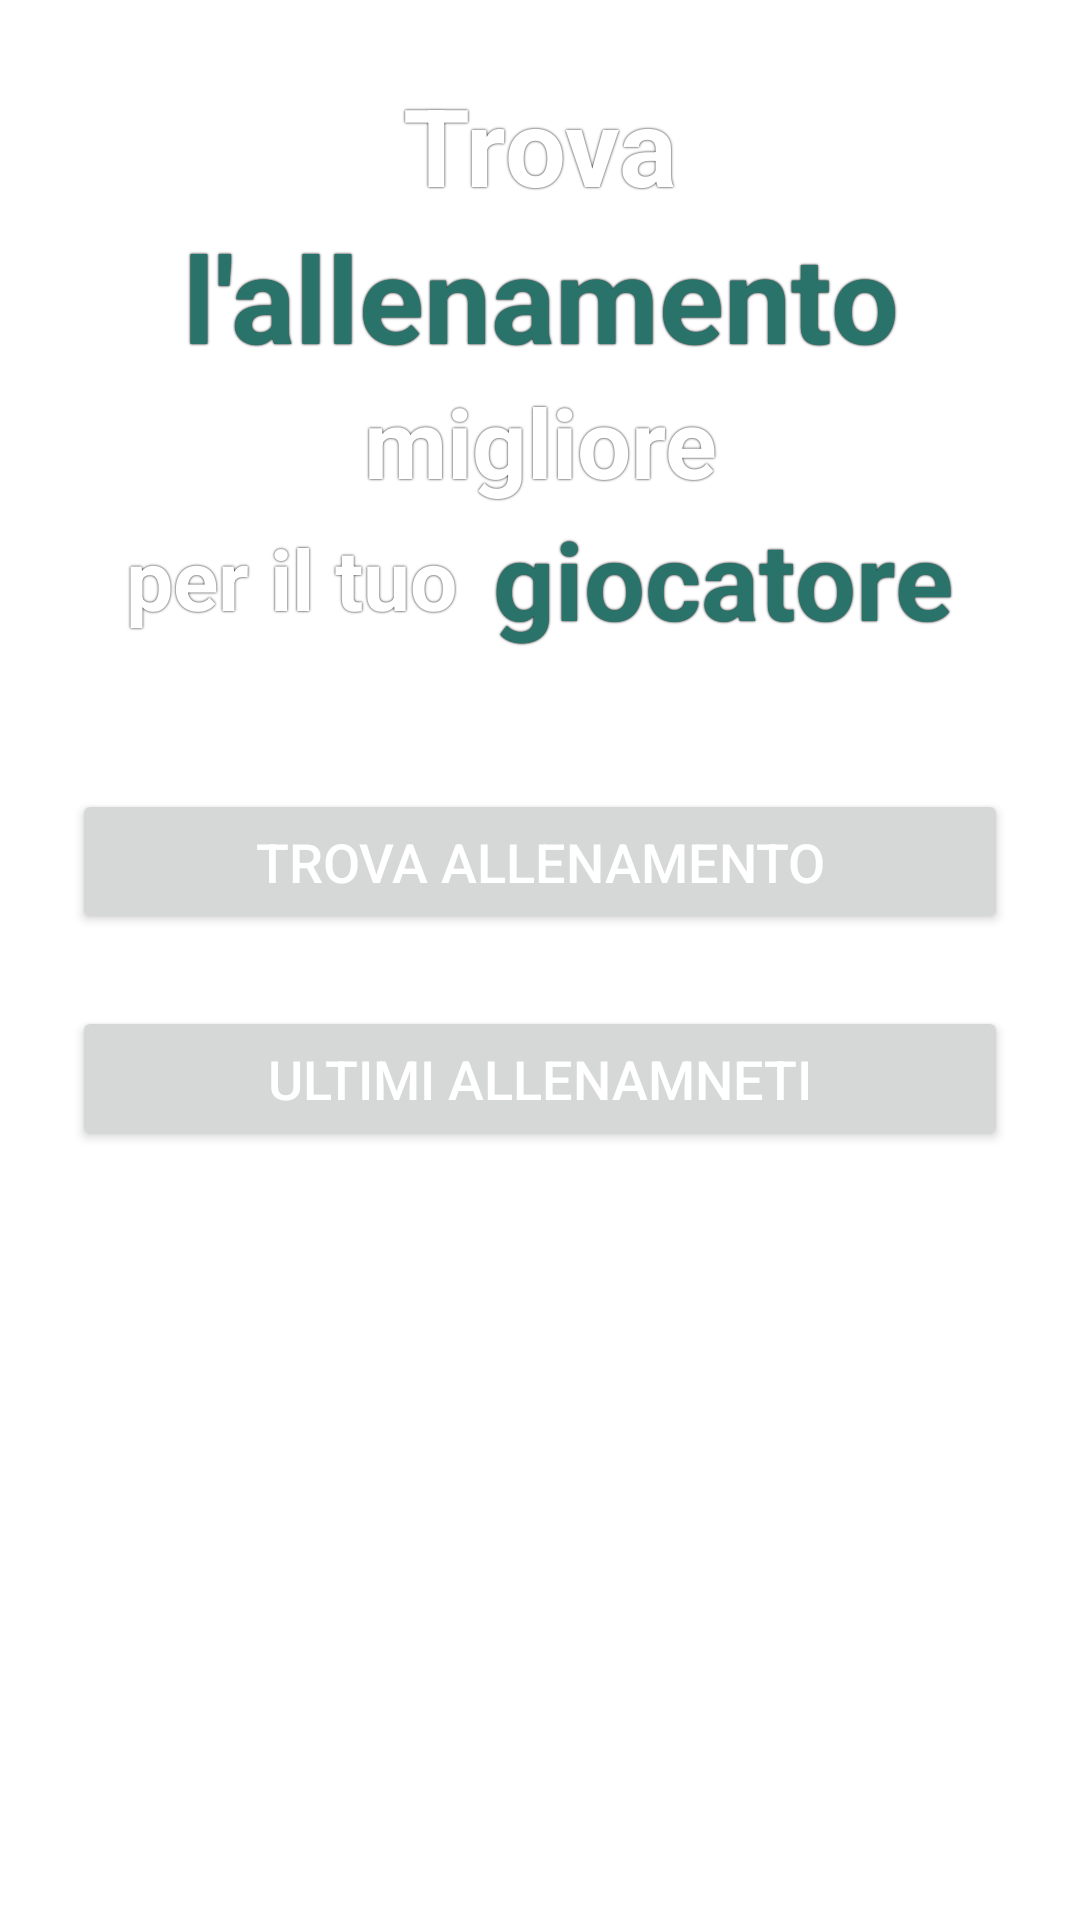

Write the Android layout XML for this screen, with the resource values it uses.
<!-- AndroidManifest.xml: application theme Theme.TopTrainer -->
<!-- res/layout/activity_main.xml -->
<?xml version="1.0" encoding="utf-8"?>
<androidx.constraintlayout.widget.ConstraintLayout xmlns:android="http://schemas.android.com/apk/res/android"
    xmlns:app="http://schemas.android.com/apk/res-auto"
    xmlns:tools="http://schemas.android.com/tools"
    android:layout_width="match_parent"
    android:layout_height="match_parent"
    tools:context=".MainActivity">

    <LinearLayout
        android:layout_width="match_parent"
        android:layout_height="match_parent"
        android:orientation="vertical"
        android:padding="24dp">

        <LinearLayout
            android:layout_width="match_parent"
            android:layout_height="wrap_content"
            android:orientation="vertical">
            <TextView
                android:layout_width="match_parent"
                android:layout_height="0dp"
                android:layout_weight="1"
                android:gravity="center"
                android:text="@string/home_heading1"
                android:theme="@style/WhiteTextOutlined"
                android:textSize="36dp"/>
            <TextView
                android:layout_width="match_parent"
                android:layout_height="0dp"
                android:layout_weight="1"
                android:gravity="center"
                android:text="@string/home_heading2"
                android:theme="@style/GreenTextOutlined"
                android:textSize="40dp"/>
            <TextView
                android:layout_width="match_parent"
                android:layout_height="0dp"
                android:layout_weight="1"
                android:gravity="center"
                android:text="@string/home_heading3"
                android:theme="@style/WhiteTextOutlined"
                android:textSize="32dp" />
            <LinearLayout
                android:layout_width="match_parent"
                android:layout_height="0dp"
                android:layout_weight="1"
                android:gravity="center"
                android:orientation="horizontal"
                android:layout_marginBottom="46dp">
                <TextView
                    android:layout_width="wrap_content"
                    android:layout_height="wrap_content"
                    android:text="@string/home_heading4"
                    android:theme="@style/WhiteTextOutlined"
                    android:textSize="28dp"
                    android:layout_marginRight="12dp"/>
                <TextView
                    android:layout_width="wrap_content"
                    android:layout_height="wrap_content"
                    android:text="@string/home_heading5"
                    android:theme="@style/GreenTextOutlined"
                    android:textSize="36dp" />

            </LinearLayout>
        </LinearLayout>

        <Button
            android:layout_width="match_parent"
            android:layout_height="wrap_content"
            android:theme="@style/ButtonPrimary"
            android:text="@string/button_trova_allenamento"
            android:layout_marginBottom="24dp"
            android:onClick="sendMessage"/>

        <Button
            android:layout_width="match_parent"
            android:layout_height="wrap_content"
            android:theme="@style/ButtonPrimary"
            android:text="@string/button_elenco_allenamenti"
            android:onClick="workInProgress"/>

    </LinearLayout>

</androidx.constraintlayout.widget.ConstraintLayout>
<!-- resources referenced by this layout -->
<resources>
  <string name="button_elenco_allenamenti">Ultimi allenamneti</string>
  <string name="button_trova_allenamento">Trova allenamento</string>
  <string name="home_heading1">Trova</string>
  <string name="home_heading2">l\'allenamento</string>
  <string name="home_heading3">migliore</string>
  <string name="home_heading4">per il tuo</string>
  <string name="home_heading5">giocatore</string>
  <style name="ButtonPrimary" parent="android:Widget.Button">
          <item name="android:textColor">@color/white</item>
          <item name="android:textSize">18dp</item>
          <item name="android:padding">12dp</item>
          <item name="android:colorBackground">@color/top_trainer_green_primary</item>
      </style>
  <style name="GreenTextOutlined" parent="android:Widget.TextView">
          <item name="android:textColor">@color/top_trainer_green_primary</item>
          <item name="android:shadowColor">@color/black</item>
          <item name="android:textStyle">bold</item>
          <item name="android:shadowRadius">1.5</item>
      </style>
  <style name="WhiteTextOutlined" parent="android:Widget.TextView">
          <item name="android:textColor">#FFFFFF</item>
          <item name="android:shadowColor">@color/black</item>
          <item name="android:textStyle">bold</item>
          <item name="android:shadowRadius">1.5</item>
      </style>
  <style name="Theme.TopTrainer" parent="Theme.MaterialComponents.Light">
          
          <item name="colorPrimary">@color/top_trainer_blue_primary</item>
          <item name="colorPrimaryVariant">@color/top_trainer_blue_secondary</item>
          <item name="colorOnPrimary">@color/white</item>
          <item name="android:textColorPrimary">@color/white</item>
          Secondary brand color.
          <item name="colorSecondary">@color/top_trainer_blue_primary</item>
          <item name="colorSecondaryVariant">@color/top_trainer_blue_primary</item>
          <item name="colorOnSecondary">@color/white</item>
          Status bar color.
          <item name="android:statusBarColor" tools:targetApi="l">?attr/colorPrimaryVariant</item>
          
      </style>
  <color name="white">#FFFFFFFF</color>
  <color name="top_trainer_green_primary">#29736b</color>
  <color name="black">#FF000000</color>
</resources>
